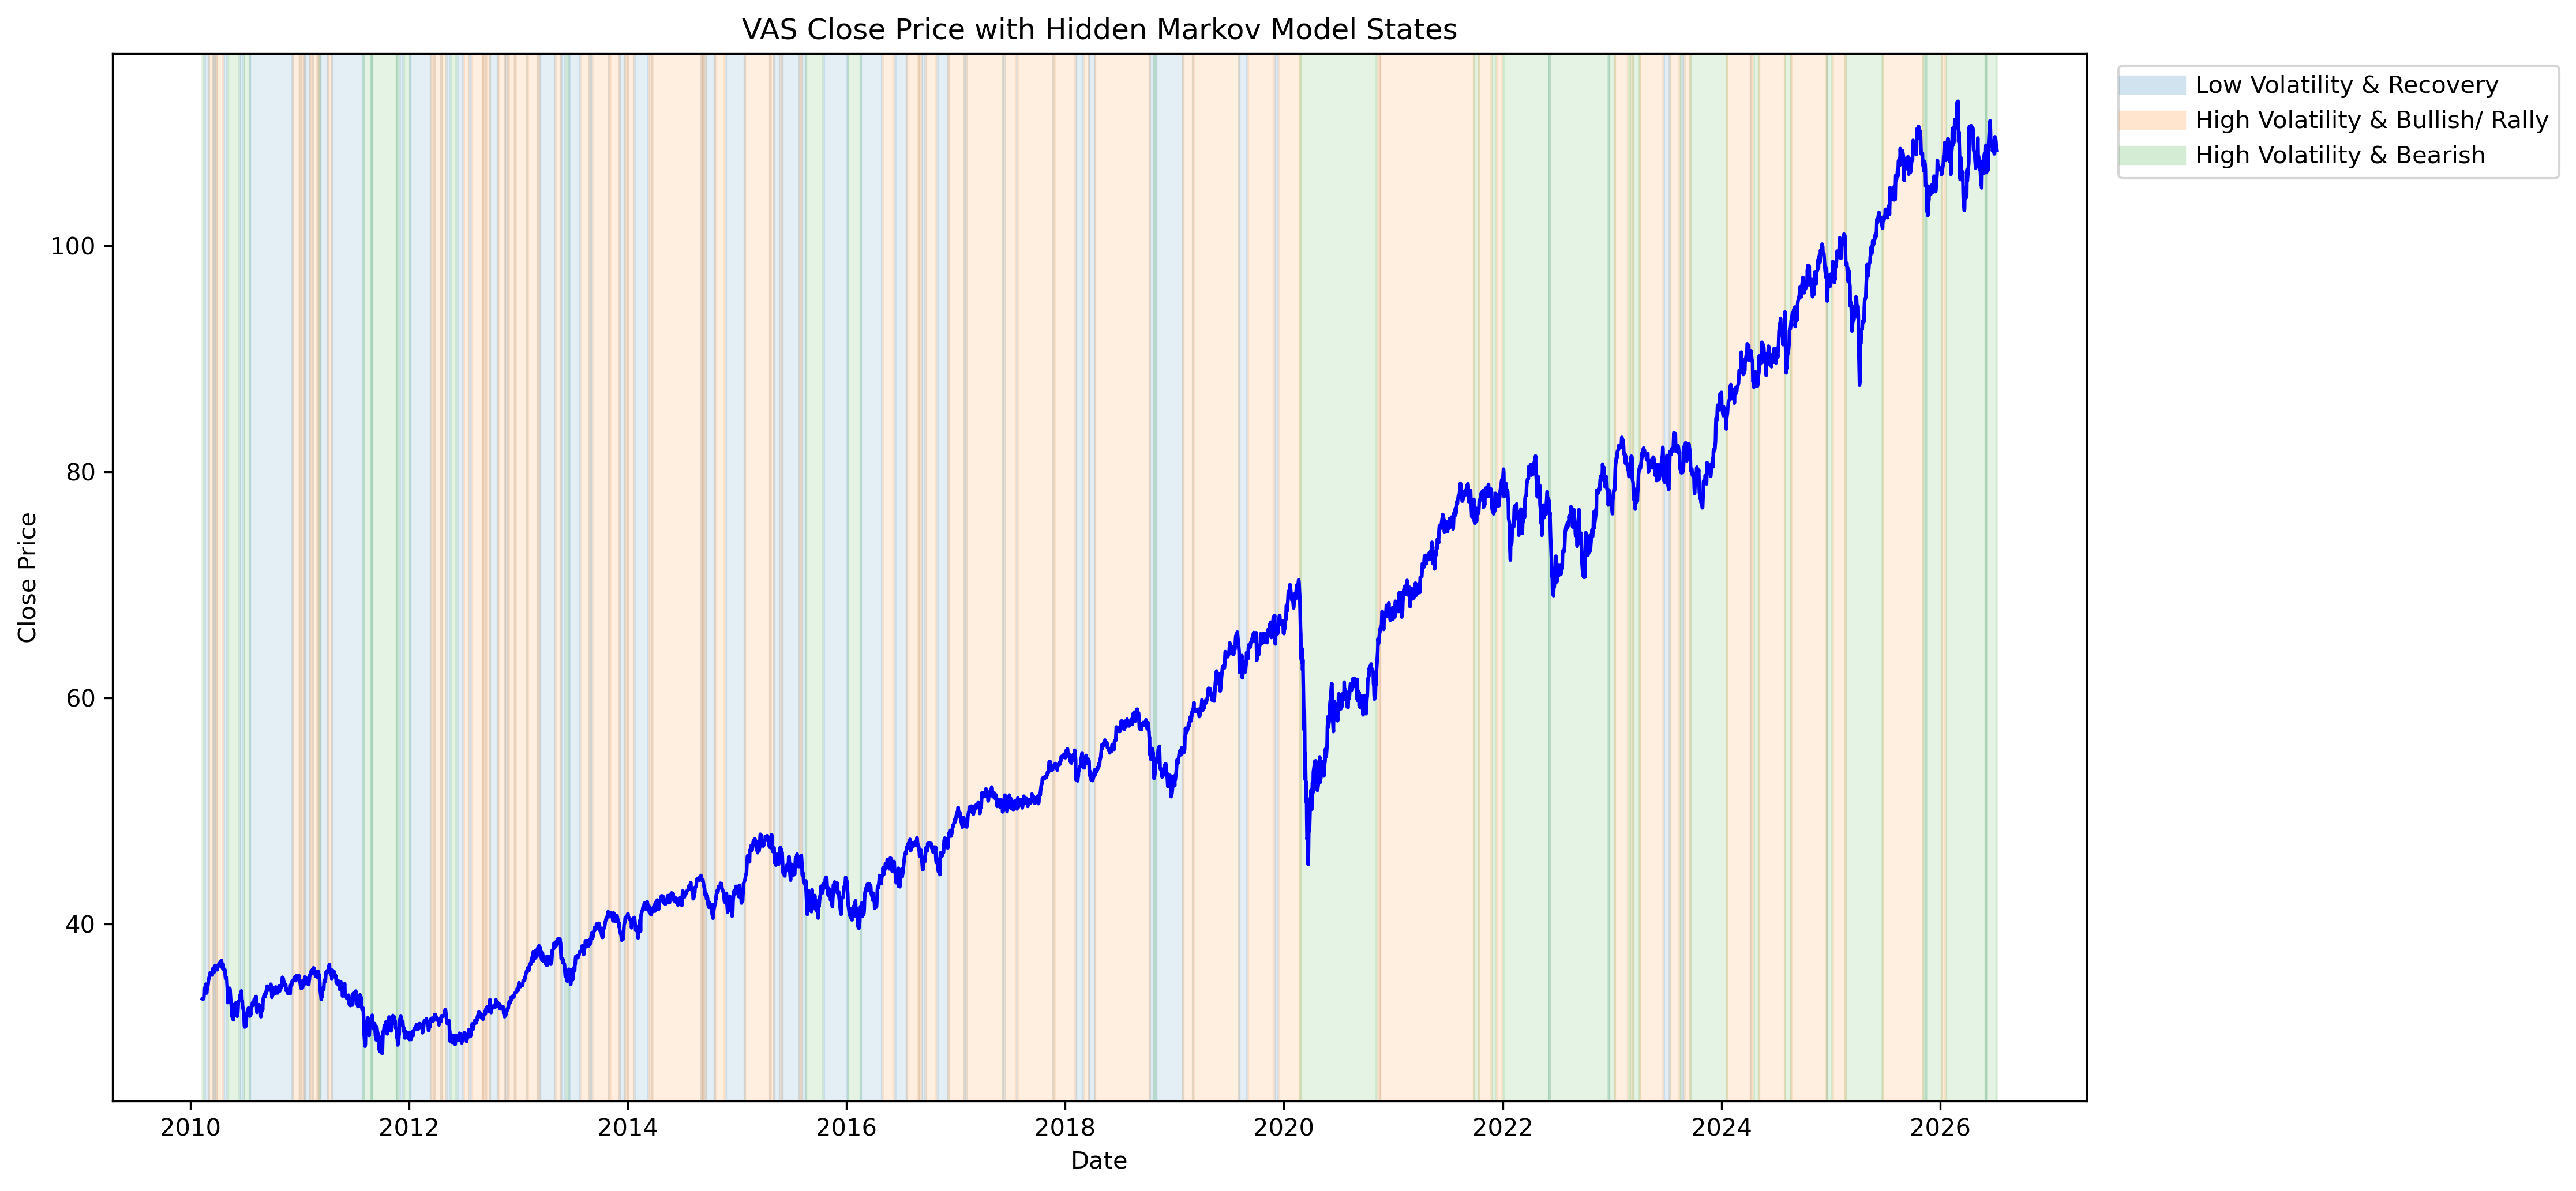

Values plotted in this chart, from the file beside it:
Date, Close, Volume, Daily Log Return, 20-Day Rolling Volatility, 50-Day Moving Average, 200-Day Moving Average, Distance from 50-Day MA, Distance from 200-Day MA, Max Drawdown, Volume Change, ATR, RSI, MACD, MACD Signal, Close_VIX, Volume_scaled, Daily Log Return_scaled, 20-Day Rolling Volatility_scaled, 50-Day Moving Average_scaled, 200-Day Moving Average_scaled, Distance from 50-Day MA_scaled, Distance from 200-Day MA_scaled, Max Drawdown_scaled
2010-02-10 13:00:00+00:00, 33.39, 16394, 0.01112, 0.1699, 34.82, 32.51, -1.428, 0.8815, -0.07212, 0.7719, 0.7569, 38.32, -0.5791, -0.4669, 23.34, -0.5546, 1.117, 0.4609, -0.9871, -1.166, -0.9766, -0.174, -1.923
2010-02-11 13:00:00+00:00, 33.43, 9530, 0.00119, 0.1659, 34.79, 32.53, -1.362, 0.8961, -0.07072, -0.4187, 0.7382, 38.98, -0.5535, -0.4842, 22.25, -0.6132, 0.09284, 0.4035, -0.9892, -1.164, -0.9402, -0.1693, -1.872
2010-02-14 13:00:00+00:00, 33.39, 14209, -0.00119, 0.1657, 34.76, 32.56, -1.373, 0.8314, -0.07182, 0.491, 0.7, 38.54, -0.5304, -0.4934, 22.36, -0.5732, -0.1528, 0.4011, -0.9914, -1.161, -0.9465, -0.19, -1.912
2010-02-15 13:00:00+00:00, 33.6, 10228, 0.006273, 0.1657, 34.73, 32.58, -1.128, 1.016, -0.059, -0.2802, 0.6809, 42.27, -0.4894, -0.4926, 22.02, -0.6072, 0.6175, 0.4005, -0.9942, -1.159, -0.8116, -0.1312, -1.445
2010-02-16 13:00:00+00:00, 34.33, 9753, 0.02157, 0.187, 34.71, 32.61, -0.3756, 1.718, -0.03849, -0.04644, 0.6845, 52.98, -0.3933, -0.4728, 20.11, -0.6113, 2.196, 0.7051, -0.9957, -1.157, -0.3988, 0.09287, -0.696
2010-02-17 13:00:00+00:00, 34.21, 16906, -0.003479, 0.1869, 34.69, 32.64, -0.4816, 1.572, -0.03445, 0.7334, 0.6697, 51.31, -0.3231, -0.4428, 19.74, -0.5502, -0.3891, 0.704, -0.9968, -1.154, -0.457, 0.04626, -0.549
2010-02-18 13:00:00+00:00, 33.98, 12441, -0.006828, 0.1866, 34.68, 32.67, -0.7017, 1.313, -0.02366, -0.2641, 0.6466, 48.12, -0.2829, -0.4108, 20.56, -0.5883, -0.7347, 0.6996, -0.9978, -1.152, -0.5778, -0.03637, -0.155
2010-02-21 13:00:00+00:00, 34.68, 36933, 0.02035, 0.1928, 34.68, 32.69, -0.005468, 1.982, 0.0, 1.969, 0.6548, 56.8, -0.1925, -0.3672, 19.7, -0.3792, 2.07, 0.7892, -0.9976, -1.15, -0.1956, 0.177, 0.7083
2010-02-22 13:00:00+00:00, 34.67, 13099, -0.0003268, 0.1922, 34.69, 32.73, -0.02463, 1.94, -0.0003267, -0.6453, 0.6177, 56.63, -0.1204, -0.3178, 19.47, -0.5827, -0.06369, 0.7799, -0.997, -1.147, -0.2062, 0.1636, 0.6963
2010-02-23 13:00:00+00:00, 34.24, 7989, -0.01236, 0.1863, 34.69, 32.76, -0.4539, 1.484, -0.01261, -0.3901, 0.604, 50.66, -0.09649, -0.2736, 20.43, -0.6263, -1.306, 0.6957, -0.9967, -1.145, -0.4418, 0.01829, 0.2482
2010-02-24 13:00:00+00:00, 33.89, 8195, -0.01017, 0.1881, 34.68, 32.79, -0.7904, 1.106, -0.0226, 0.02579, 0.6132, 46.38, -0.1043, -0.2397, 21.38, -0.6246, -1.079, 0.7212, -0.9975, -1.142, -0.6265, -0.1023, -0.1163
2010-02-25 13:00:00+00:00, 34.11, 5610, 0.006346, 0.1684, 34.68, 32.82, -0.5676, 1.29, -0.01637, -0.3154, 0.5864, 49.25, -0.09202, -0.2102, 20.31, -0.6466, 0.625, 0.4388, -0.998, -1.139, -0.5042, -0.04364, 0.1108
2010-02-28 13:00:00+00:00, 34.57, 21617, 0.01339, 0.1703, 34.67, 32.85, -0.1046, 1.715, -0.00311, 2.853, 0.7384, 54.82, -0.04465, -0.1771, 18.99, -0.51, 1.352, 0.4661, -0.9983, -1.136, -0.25, 0.09185, 0.5948
2010-03-01 13:00:00+00:00, 34.7, 28585, 0.003934, 0.1632, 34.68, 32.89, 0.02827, 1.818, 0.0, 0.3223, 0.6966, 56.35, 0.003835, -0.1409, 18.83, -0.4505, 0.3761, 0.3645, -0.998, -1.134, -0.1771, 0.1249, 0.7083
2010-03-02 13:00:00+00:00, 35.01, 23588, 0.008796, 0.1651, 34.69, 32.92, 0.3242, 2.09, 0.0, -0.1748, 0.6712, 59.66, 0.06624, -0.09946, 18.2, -0.4931, 0.8779, 0.3916, -0.9972, -1.131, -0.01468, 0.2115, 0.7083
2010-03-03 13:00:00+00:00, 35.13, 49685, 0.0034, 0.1646, 34.71, 32.96, 0.4251, 2.173, 0.0, 1.106, 0.6452, 60.9, 0.1239, -0.05479, 17.99, -0.2704, 0.3209, 0.3853, -0.9957, -1.128, 0.04067, 0.2381, 0.7083
2010-03-04 13:00:00+00:00, 35.24, 27848, 0.003066, 0.1423, 34.72, 33, 0.5202, 2.243, 0.0, -0.4395, 0.6121, 62.03, 0.1763, -0.008581, 17.17, -0.4568, 0.2865, 0.0652, -0.9947, -1.125, 0.09291, 0.2605, 0.7083
2010-03-07 13:00:00+00:00, 35.53, 13674, 0.008344, 0.1435, 34.74, 33.03, 0.7979, 2.499, 0.0, -0.509, 0.6028, 65.03, 0.2388, 0.0409, 17.04, -0.5778, 0.8312, 0.08229, -0.9934, -1.121, 0.2453, 0.3421, 0.7083
2010-03-08 13:00:00+00:00, 35.7, 7020, 0.004623, 0.1406, 34.75, 33.08, 0.9503, 2.623, 0.0, -0.4866, 0.5764, 66.61, 0.2983, 0.09237, 16.35, -0.6346, 0.4472, 0.0412, -0.9924, -1.118, 0.329, 0.3817, 0.7083
2010-03-09 13:00:00+00:00, 35.64, 10775, -0.001592, 0.1408, 34.75, 33.11, 0.8871, 2.529, -0.00159, 0.5349, 0.5502, 65.51, 0.3369, 0.1413, 16.89, -0.6025, -0.1942, 0.04394, -0.9919, -1.115, 0.2942, 0.3515, 0.6502
2010-03-10 13:00:00+00:00, 35.62, 26872, -0.0006381, 0.1389, 34.75, 33.15, 0.8702, 2.466, -0.002227, 1.494, 0.5284, 65.05, 0.3615, 0.1853, 16.74, -0.4651, -0.09582, 0.01664, -0.9924, -1.111, 0.285, 0.3315, 0.627
2010-03-11 13:00:00+00:00, 35.66, 40813, 0.001275, 0.1389, 34.75, 33.19, 0.9191, 2.474, -0.0009544, 0.5188, 0.5024, 65.57, 0.3803, 0.2243, 16.0, -0.3461, 0.1016, 0.01641, -0.9926, -1.108, 0.3118, 0.334, 0.6734
2010-03-14 13:00:00+00:00, 35.49, 19381, -0.004948, 0.1411, 34.73, 33.23, 0.7545, 2.263, -0.005885, -0.5251, 0.4933, 61.71, 0.3767, 0.2548, 16.9, -0.5291, -0.5406, 0.04809, -0.9935, -1.105, 0.2215, 0.2669, 0.4935
2010-03-15 13:00:00+00:00, 35.5, 6562, 0.0003196, 0.1409, 34.73, 33.26, 0.7705, 2.243, -0.005567, -0.6614, 0.4885, 61.87, 0.3704, 0.2779, 16.89, -0.6385, 0.003025, 0.04493, -0.9939, -1.103, 0.2303, 0.2604, 0.5051
2010-03-16 13:00:00+00:00, 35.96, 9433, 0.01287, 0.1283, 34.73, 33.29, 1.233, 2.671, 0.0, 0.4375, 0.4864, 67.62, 0.398, 0.3019, 16.07, -0.614, 1.299, -0.1352, -0.9941, -1.1, 0.4843, 0.3968, 0.7083
2010-03-17 13:00:00+00:00, 36.07, 8268, 0.002995, 0.1264, 34.73, 33.32, 1.341, 2.744, 0.0, -0.1235, 0.463, 68.81, 0.4237, 0.3263, 16.0, -0.6239, 0.2792, -0.1615, -0.9941, -1.097, 0.5433, 0.4201, 0.7083
2010-03-18 13:00:00+00:00, 36.03, 55525, -0.0009445, 0.1223, 34.73, 33.36, 1.305, 2.676, -0.0009441, 5.716, 0.5634, 67.96, 0.4362, 0.3483, 15.56, -0.2205, -0.1274, -0.2215, -0.994, -1.094, 0.5236, 0.3985, 0.6738
2010-03-21 13:00:00+00:00, 35.74, 9902, -0.008069, 0.1095, 34.72, 33.39, 1.02, 2.354, -0.008973, -0.8217, 0.5475, 61.07, 0.418, 0.3622, 17.01, -0.61, -0.8628, -0.4036, -0.9943, -1.091, 0.3674, 0.2957, 0.3808
2010-03-22 13:00:00+00:00, 36.21, 51831, 0.01294, 0.1165, 34.72, 33.42, 1.488, 2.787, 0.0, 4.234, 0.5506, 66.89, 0.4361, 0.377, 16.14, -0.252, 1.306, -0.3042, -0.9945, -1.089, 0.6241, 0.4339, 0.7083
2010-03-23 13:00:00+00:00, 36.2, 49493, -0.0001566, 0.1036, 34.73, 33.45, 1.478, 2.75, -0.0001566, -0.04511, 0.5214, 66.76, 0.4449, 0.3906, 16.61, -0.272, -0.04612, -0.4883, -0.9941, -1.086, 0.6184, 0.4221, 0.7025
2010-03-24 13:00:00+00:00, 36.07, 45965, -0.003772, 0.09516, 34.73, 33.48, 1.334, 2.584, -0.003921, -0.07128, 0.4963, 63.54, 0.4358, 0.3996, 16.91, -0.3021, -0.4192, -0.6096, -0.9936, -1.084, 0.5397, 0.369, 0.5652
2010-03-25 13:00:00+00:00, 36.33, 6025, 0.007372, 0.09569, 34.74, 33.52, 1.594, 2.818, 0.0, -0.8689, 0.5002, 66.9, 0.445, 0.4087, 16.69, -0.6431, 0.7309, -0.602, -0.993, -1.081, 0.6823, 0.4438, 0.7083
2010-03-28 13:00:00+00:00, 36.24, 5488, -0.00266, 0.0897, 34.75, 33.55, 1.488, 2.687, -0.002657, -0.08913, 0.4734, 64.58, 0.4394, 0.4148, 17.02, -0.6477, -0.3045, -0.6877, -0.9923, -1.078, 0.6239, 0.4018, 0.6113
2010-03-29 13:00:00+00:00, 36.32, 34104, 0.002348, 0.0895, 34.76, 33.59, 1.566, 2.735, -0.0003125, 5.214, 0.4558, 65.71, 0.4369, 0.4192, 16.53, -0.4034, 0.2123, -0.6905, -0.9917, -1.075, 0.6668, 0.4172, 0.6969
2010-03-30 13:00:00+00:00, 36.28, 23674, -0.001251, 0.08687, 34.77, 33.63, 1.509, 2.651, -0.001563, -0.3058, 0.5563, 64.53, 0.4263, 0.4206, 16.4, -0.4924, -0.1591, -0.7283, -0.9908, -1.072, 0.6356, 0.3906, 0.6512
2010-03-31 13:00:00+00:00, 35.95, 18838, -0.008962, 0.09455, 34.77, 33.66, 1.18, 2.292, -0.01047, -0.2043, 0.5409, 56.7, 0.3873, 0.414, 16.39, -0.5337, -0.9549, -0.6183, -0.9904, -1.069, 0.4552, 0.276, 0.3262
2010-04-05 14:00:00+00:00, 36.41, 44422, 0.01256, 0.1027, 34.79, 33.7, 1.615, 2.709, 0.0, 1.358, 0.5432, 63.41, 0.3885, 0.4089, 16.46, -0.3153, 1.266, -0.5011, -0.9889, -1.065, 0.6938, 0.409, 0.7083
2010-04-06 14:00:00+00:00, 36.5, 9285, 0.002648, 0.09974, 34.83, 33.74, 1.677, 2.764, 0.0, -0.791, 0.5154, 64.66, 0.3928, 0.4057, 16.25, -0.6152, 0.2433, -0.5439, -0.9862, -1.062, 0.7281, 0.4264, 0.7083
2010-04-07 14:00:00+00:00, 36.37, 29171, -0.003584, 0.1004, 34.86, 33.78, 1.512, 2.592, -0.003578, 2.142, 0.4964, 61.59, 0.3813, 0.4008, 16.85, -0.4455, -0.3999, -0.5342, -0.9835, -1.058, 0.6374, 0.3717, 0.5777
2010-04-08 14:00:00+00:00, 36.42, 27633, 0.001248, 0.09998, 34.91, 33.82, 1.51, 2.598, -0.002333, -0.05272, 0.5599, 62.26, 0.3715, 0.3949, 16.54, -0.4586, 0.09884, -0.5406, -0.9798, -1.055, 0.6362, 0.3736, 0.6231
2010-04-11 14:00:00+00:00, 36.65, 10622, 0.006372, 0.1015, 34.96, 33.86, 1.695, 2.793, 0.0, -0.6156, 0.5386, 65.58, 0.3782, 0.3916, 16.07, -0.6038, 0.6277, -0.5192, -0.9761, -1.052, 0.7379, 0.4357, 0.7083
2010-04-12 14:00:00+00:00, 36.44, 18033, -0.005749, 0.1046, 35.02, 33.9, 1.426, 2.544, -0.005732, 0.6977, 0.5196, 60.41, 0.3624, 0.3857, 17.31, -0.5406, -0.6233, -0.4741, -0.9715, -1.049, 0.5899, 0.3564, 0.4991
2010-04-13 14:00:00+00:00, 36.72, 12802, 0.007451, 0.1044, 35.09, 33.94, 1.628, 2.779, 0.0, -0.2901, 0.5019, 64.34, 0.3676, 0.3821, 15.79, -0.5852, 0.739, -0.4771, -0.966, -1.046, 0.701, 0.4313, 0.7083
2010-04-14 14:00:00+00:00, 36.78, 8516, 0.0017, 0.1043, 35.15, 33.98, 1.629, 2.8, 0.0, -0.3348, 0.4799, 65.19, 0.3724, 0.3802, 17.32, -0.6218, 0.1455, -0.479, -0.9612, -1.042, 0.7016, 0.438, 0.7083
2010-04-15 14:00:00+00:00, 36.64, 17139, -0.003867, 0.09733, 35.2, 34.02, 1.431, 2.618, -0.003859, 1.013, 0.4622, 61.59, 0.3607, 0.3763, 18.02, -0.5482, -0.4291, -0.5784, -0.9568, -1.039, 0.593, 0.3799, 0.5674
2010-04-18 14:00:00+00:00, 36.1, 28730, -0.01483, 0.1118, 35.25, 34.06, 0.8456, 2.038, -0.01853, 0.6763, 0.5168, 50.23, 0.3043, 0.3619, 20.95, -0.4492, -1.561, -0.3711, -0.9532, -1.035, 0.2715, 0.195, 0.03224
2010-04-19 14:00:00+00:00, 36.23, 7327, 0.003611, 0.1125, 35.31, 34.1, 0.9137, 2.127, -0.01498, -0.745, 0.5379, 52.51, 0.2671, 0.3429, 19.31, -0.632, 0.3427, -0.362, -0.9483, -1.032, 0.3089, 0.2234, 0.1618
2010-04-20 14:00:00+00:00, 36.45, 6814, 0.006095, 0.1097, 35.38, 34.14, 1.07, 2.305, -0.008955, -0.07002, 0.5222, 56.19, 0.2526, 0.3249, 17.86, -0.6363, 0.599, -0.4009, -0.9433, -1.028, 0.3948, 0.2802, 0.3815
2010-04-21 14:00:00+00:00, 36.05, 10215, -0.01112, 0.1082, 35.44, 34.19, 0.6073, 1.859, -0.01992, 0.4991, 0.5222, 48.79, 0.2062, 0.3011, 18.99, -0.6073, -1.178, -0.4234, -0.9386, -1.025, 0.1407, 0.1379, -0.01848
2010-04-22 14:00:00+00:00, 35.93, 31176, -0.003155, 0.1087, 35.5, 34.23, 0.4355, 1.704, -0.023, 2.052, 0.4999, 46.92, 0.1584, 0.2726, 19.55, -0.4284, -0.3556, -0.4163, -0.9341, -1.021, 0.04641, 0.08855, -0.1311
2010-04-26 14:00:00+00:00, 35.95, 27610, 0.000474, 0.1079, 35.55, 34.27, 0.4013, 1.681, -0.02254, -0.1144, 0.5372, 47.24, 0.1206, 0.2422, 19.91, -0.4588, 0.01896, -0.4265, -0.9301, -1.018, 0.02765, 0.08106, -0.1142
2010-04-27 14:00:00+00:00, 35.47, 30956, -0.01336, 0.1137, 35.59, 34.31, -0.1165, 1.164, -0.03551, 0.1212, 0.5536, 39.84, 0.05145, 0.204, 21.65, -0.4302, -1.409, -0.3445, -0.9269, -1.014, -0.2566, -0.08389, -0.5875
2010-04-28 14:00:00+00:00, 35.22, 8701, -0.007229, 0.1156, 35.62, 34.34, -0.4086, 0.8741, -0.04246, -0.7189, 0.5331, 36.54, -0.02365, 0.1585, 21.95, -0.6202, -0.7761, -0.3171, -0.924, -1.011, -0.4169, -0.1763, -0.841
2010-04-29 14:00:00+00:00, 35.35, 6155, 0.003701, 0.1163, 35.66, 34.37, -0.313, 0.972, -0.03891, -0.2926, 0.5125, 39.31, -0.07181, 0.1124, 21.13, -0.642, 0.3521, -0.3072, -0.9213, -1.009, -0.3644, -0.1451, -0.7114
2010-05-02 14:00:00+00:00, 35.23, 13459, -0.003379, 0.1165, 35.68, 34.4, -0.4502, 0.8234, -0.04215, 1.187, 0.5034, 37.69, -0.1182, 0.0663, 21.72, -0.5796, -0.3787, -0.3041, -0.9199, -1.006, -0.4397, -0.1925, -0.8297
2010-05-03 14:00:00+00:00, 34.83, 23898, -0.01135, 0.1188, 35.69, 34.43, -0.86, 0.3986, -0.05296, 0.7756, 0.5064, 32.84, -0.185, 0.01605, 22.12, -0.4905, -1.201, -0.2709, -0.9189, -1.004, -0.6647, -0.328, -1.224
2010-05-04 14:00:00+00:00, 34.35, 38828, -0.01379, 0.1139, 35.7, 34.45, -1.344, -0.1011, -0.06593, 0.6247, 0.5169, 28.15, -0.2732, -0.0418, 24.42, -0.363, -1.453, -0.341, -0.9183, -1.002, -0.9306, -0.4874, -1.697
2010-05-05 14:00:00+00:00, 33.76, 41321, -0.01751, 0.123, 35.68, 34.47, -1.922, -0.7172, -0.08214, 0.06421, 0.5286, 23.62, -0.3868, -0.1108, 25.5, -0.3418, -1.837, -0.2111, -0.9198, -1, -1.248, -0.684, -2.289
2010-05-06 14:00:00+00:00, 33.05, 76009, -0.02125, 0.1375, 35.65, 34.49, -2.6, -1.442, -0.1014, 0.8395, 0.5748, 19.58, -0.5279, -0.1942, 29.88, -0.04564, -2.223, -0.003413, -0.9223, -0.9991, -1.62, -0.9154, -2.993
2010-05-09 14:00:00+00:00, 34.01, 21824, 0.02879, 0.1813, 35.64, 34.51, -1.63, -0.4981, -0.07519, -0.7129, 0.6027, 35.7, -0.5555, -0.2665, 28.34, -0.5082, 2.942, 0.6242, -0.9226, -0.9973, -1.087, -0.6141, -2.035
... 4,085 more rows
